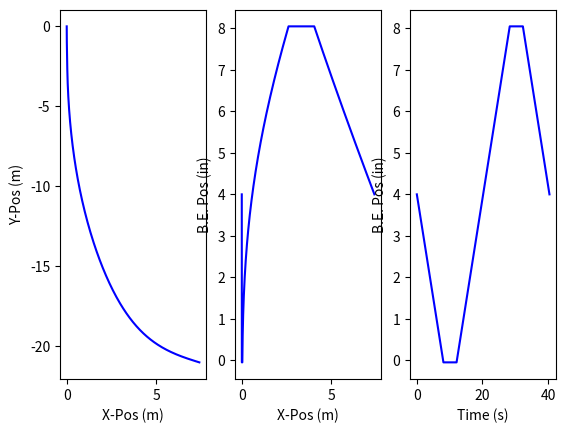

The script that saved this image:
import numpy as np
import matplotlib.pyplot as plt

#Constants
RHO_PVC = 1380 #kg/m^3
RHO_WATER =997 #kg/m^3
GRAVITY = 9.81 #m/s^2
TIMESTEP = 0.1 #s

def intometer(x):
    return 0.0254*x

class BuoyancyEngine:
    def __init__(self, id, od, cont_len, travel_len, laspeed, midpoint):
        self.id = intometer(id)
        self.od = intometer(od)
        self.cont_len = intometer(cont_len)
        self.travel_len = intometer(travel_len)
        self.midpoint = midpoint #passed in in metric!
        self.laspeed = laspeed #m/s

        print("init be: midpoint, travel len", self.midpoint, self.travel_len)

        #displaced volume
        self.V_cont = 0.25*(np.pi*self.od**2)*self.cont_len
        self.V_mid = 0.25*np.pi*(self.id**2)*self.midpoint + self.V_cont

        #self.V_ext = 0.25*np.pi*(self.id**2)*(midpoint+self.cont_len) #BUG: use inner diameter for whole length, likely the issue here

        self.allowable_ext = midpoint

        self.mass = RHO_PVC*0.25*np.pi*(self.od**2-self.id**2)*self.cont_len
        #print("be mass: ", self.mass)


class PressureHull:
    def __init__(self,id,od,len,percent_stability):
        self.id = id
        self.od = od
        self.l_hull = len
        self.percent_stability = percent_stability

        #print(self.od)
        
        self.stability = percent_stability*self.od
        self.V_hull = 0.25*np.pi*self.l_hull*self.od**2

        self.mass = RHO_PVC*(np.pi/4*(self.od**2-self.id**2)*self.l_hull)
        #print("hull mass: ", self.mass)

class SeagliderFSM:
    def __init__(self, be, hull, m_glider):
        self.be = be
        self.hull = hull
        self.m_glider = m_glider
        self.holding_time = holding_time

        self.current_len = midpoint

        self.i = 1

        self.x_accel_arr = [0, 0]
        self.y_accel_arr = [0, 0]

        self.x_vel_arr = [0, 0]
        self.y_vel_arr = [0, 0]
        
        self.x_disp_arr = [0, 0]
        self.y_disp_arr = [0, 0]

        self.time_arr = [0, 0]

        self.max_speed = 0

        self.s_x_change_down_arr = []
        self.s_x_change_up_arr = []        
        self.be_pos_arr = [4,4]

        #setup current_len
        self.current_len = midpoint

        self.F_y = 0
        self.F_x = 0

        #cg location
        self.X_cg = ( (hull.V_hull*0.5*hull.l_hull) + (be.V_cont*(hull.l_hull+0.5*be.cont_len)) + ((be.V_mid-be.V_cont)*(hull.l_hull+be.cont_len+0.5*be.midpoint)) ) / (hull.V_hull + be.V_mid)
        #print ("X_cg: ", 39.3701*self.X_cg, " (in)")
        #print("hull: ", hull.V_hull, " l_hull: ", hull.l_hull, " be.V_cont  ", be.V_cont, " hull.l_hull: ", hull.l_hull," be.cont_len: ", be.cont_len, " be.V_mid: ",be.V_mid, " be.V_cont: ", be.V_cont)
        self.X_cb = self.X_cg

        # Define the states
        self.states = ['hold_be_pos', 'move_down_deccel', 'move_up_accel', 'move_down_accel', 'move_up_deccel', 'end']
        # Define the initial state
        self.current_state = 'move_down_accel'

    def calc_theta(self, current_len, V_be):
        #print("hull: ", hull.V_hull, " l_hull: ", hull.l_hull, " be.V_cont  ", be.V_cont, " be.cont_len: ", be.cont_len, " be.V_mid: ",be.V_mid, " be.V_cont: ", be.V_cont)

        
        self.X_cb = ( (hull.V_hull*0.5*hull.l_hull) + (be.V_cont*(hull.l_hull+0.5*be.cont_len)) + ((be.V_mid-be.V_cont)*(hull.l_hull+be.cont_len+0.5*current_len)) ) / (hull.V_hull + V_be)
        #self.X_cg = ( (hull.V_hull*0.5*hull.l_hull) + (be.V_cont*(hull.l_hull+0.5*be.cont_len)) + ((be.V_mid-be.V_cont)*(hull.l_hull+be.cont_len+0.5*be.midpoint)) ) / (hull.V_hull + be.V_mid)
        
        
        #print("check length", 39.3701*self.X_cb, 39.3701*self.X_cg)

        #print( "check calcs", ( (hull.V_hull*0.5*hull.l_hull) + (be.V_cont*(hull.l_hull+0.5*be.cont_len)) + ((be.V_mid-be.V_cont)*(hull.l_hull+be.cont_len+0.5*current_len)) ) / (hull.V_hull + V_be)-  ( (hull.V_hull*0.5*hull.l_hull) + (be.V_cont*(hull.l_hull+0.5*be.cont_len)) + ((be.V_mid-be.V_cont)*(hull.l_hull+be.cont_len+0.5*be.midpoint)) ) / (hull.V_hull + be.V_mid)  )
        
        delta_X_cb = self.X_cb-self.X_cg

        #print("check after: ", delta_X_cb)
        theta = np.arccos(hull.stability/np.sqrt(delta_X_cb**2 +hull.stability**2))
        #print(delta_X_cb)
        #print("theta fr: ", (180/np.pi)*theta, "X_cb ", 39.3701*self.X_cb, " - X_cg ", 39.3701*self.X_cg," (in) current len: ", 39.3701*self.current_len, " (in)")
        #print("hull: ", hull.V_hull, " l_hull: ", hull.l_hull, " be.V_cont  ", be.V_cont, " be.cont_len: ", be.cont_len, " be.V_mid: ",be.V_mid, " be.V_cont: ", be.V_cont)

        return theta


    def kinematics(self):
        #solve acceleration
        self.y_accel_arr.append(self.F_y/m_glider)
        self.x_accel_arr.append(self.F_x/m_glider)

        #print(self.F_x/m_glider, self.y_accel_arr[-1])

        #solve velocity with trapezoidal method to approx integral
        self.y_vel_arr.append(self.y_vel_arr[self.i-1] + np.trapz(y=self.y_accel_arr[self.i-1:self.i+1],dx=TIMESTEP))
        self.x_vel_arr.append(self.x_vel_arr[self.i-1] + np.trapz(y=self.x_accel_arr[self.i-1:self.i+1],dx=TIMESTEP))

        #print(self.y_vel_arr[-1])

        #solve displacement with trapezoidal method to approx integral
        self.y_disp_arr.append(self.y_disp_arr[self.i-1] + np.trapz(y=self.y_vel_arr[self.i-1:self.i+1],dx=TIMESTEP))
        self.x_disp_arr.append(self.x_disp_arr[self.i-1] + np.trapz(y=self.x_vel_arr[self.i-1:self.i+1],dx=TIMESTEP))

        print("y accel: ", self.y_accel_arr[-1], "x accel: ", self.x_accel_arr[-1],"y vel: ", self.y_vel_arr[-1], "x vel: ", self.x_vel_arr[-1],"y disp: ", self.y_disp_arr[-1], "x disp: ", self.x_disp_arr[-1],)
        self.i+=1
        #print(self.y_disp_arr[-1])



    def transition(self, holding_time):
        self.X_cb = ( (hull.V_hull*0.5*hull.l_hull) + (be.V_cont*(hull.l_hull+0.5*be.cont_len)) + ((be.V_mid-be.V_cont)*(hull.l_hull+be.cont_len+0.5*be.midpoint)) ) / (hull.V_hull + be.V_mid)
        self.X_cg = ( (hull.V_hull*0.5*hull.l_hull) + (be.V_cont*(hull.l_hull+0.5*be.cont_len)) + ((be.V_mid-be.V_cont)*(hull.l_hull+be.cont_len+0.5*be.midpoint)) ) / (hull.V_hull + be.V_mid)
        delta_X_cb = self.X_cb-self.X_cg
        print(delta_X_cb)

        self.holding_time = holding_time

        if self.current_state == 'hold_be_pos':
            print("state: hold be pos", "F_y: ", self.F_y, "current_len: ", self.current_len)
            counter = 0
            print("holding time (s): ", self.holding_time)

            while counter <= self.holding_time:
                #print("F_y (N): ",self.F_y, "current len (in): ", self.current_len*39.3701)

                self.kinematics()
                #iterate counter
                counter += TIMESTEP
                #print("theta! ", (180/np.pi)*self.theta, "F_y: ", self.F_y)
                self.be_pos_arr.append(39.3701*self.current_len)
                self.time_arr.append(self.time_arr[-1]+TIMESTEP)
            
            if(self.F_y < 0):
                print("state entering: move down deccel", self.x_disp_arr[-1])
                self.current_state = 'move_down_deccel'

            else:
                print("state entering: move up deccel", self.x_disp_arr[-1])
                self.current_state = 'move_up_deccel'

            """
            #note, need to check to make sure you can pass in multiple different holding times!!!!2
        if self.current_state == 'hold_be_pos_exp':
            print("state: hold be pos", "F_y: ", self.F_y, "current_len: ", self.current_len)
            counter = 0
            print("holding time (s): ", self.holding_time)

            while counter <= self.holding_time:
                #print("F_y (N): ",self.F_y, "current len (in): ", self.current_len*39.3701)

                self.kinematics()
                #iterate counter
                counter += TIMESTEP
                #print("theta! ", (180/np.pi)*self.theta, "F_y: ", self.F_y)
                self.be_pos_arr.append(39.3701*self.current_len)
                self.time_arr.append(self.time_arr[-1]+TIMESTEP)
            
            print("state entering: move up deccel", self.x_disp_arr[-1])
            self.current_state = 'move_up_deccel'


        if self.current_state == 'hold_be_pos_down':
            print("state: hold be pos", "F_y: ", self.F_y, "current_len: ", self.current_len)
            counter = 0
            print("holding time (s): ", self.holding_time)

            while counter <= self.holding_time:
                #print("F_y (N): ",self.F_y, "current len (in): ", self.current_len*39.3701)

                self.kinematics()
                #iterate counter
                counter += TIMESTEP
                #print("theta! ", (180/np.pi)*self.theta, "F_y: ", self.F_y)
                self.be_pos_arr.append(39.3701*self.current_len)
                self.time_arr.append(self.time_arr[-1]+TIMESTEP)
            
            print("state entering: move down deccel", self.x_disp_arr[-1])
            self.current_state = 'move_down_deccel'

            """

    
        elif self.current_state == 'move_down_deccel':
            print("state: move down deccel")

            while self.current_len < midpoint:

                V_be = be.V_cont + (0.25*np.pi*be.id**2)*self.current_len

                #self.calc_theta(self.current_len, V_be)
                theta = -self.calc_theta(self.current_len, V_be)

                #theta = np.arctan( ( hull.l_hull * (RHO_WATER*GRAVITY*(0.25*np.pi*be.id**2)*self.current_len) ) / (m_glider*GRAVITY*hull.stability) )
                self.L = 0.5*RHO_WATER*hfoil_coeff*(self.x_vel_arr[-1]**2 + self.y_vel_arr[-1]**2)

                self.F_y = RHO_WATER*GRAVITY*(hull.V_hull + V_be ) - m_glider*GRAVITY + self.L*np.sin(theta)
                self.F_x = self.L*np.cos(theta)
                #print("F_y (N): ", self.F_y, "current len (in): ", self.current_len*39.3701)
                #print("theta! ", (180/np.pi)*theta, "F_y: ", self.F_y)
                
                self.kinematics()

                #iterate current_len
                self.current_len += be.laspeed*TIMESTEP
                self.be_pos_arr.append(39.3701*self.current_len)
                self.time_arr.append(self.time_arr[-1]+TIMESTEP)
                #print(self.F_y, 39.3701*self.current_len)

            print("state entering: move up accel", self.x_disp_arr[-1])
            self.current_state = 'move_up_accel'
    

    
        elif self.current_state == 'move_up_accel':
            print("state: move up accel")
            while self.current_len < be.travel_len:
                
                V_be = be.V_cont + (0.25*np.pi*be.id**2)*self.current_len
                theta = self.calc_theta(self.current_len, V_be)
                #theta = np.arctan( ( hull.l_hull * (RHO_WATER*GRAVITY*(0.25*np.pi*be.id**2)*self.current_len) ) / (m_glider*GRAVITY*hull.stability) )
                self.L = 0.5*RHO_WATER*hfoil_coeff*(self.x_vel_arr[-1]**2 + self.y_vel_arr[-1]**2)

                self.F_y = RHO_WATER*GRAVITY*(hull.V_hull + V_be ) - m_glider*GRAVITY - self.L*np.sin(theta)
                self.F_x = self.L*np.cos(theta)
                #print("F_y (N): ", self.F_y, "current len (in): ", self.current_len*39.3701)
                #print("theta! ", (180/np.pi)*theta, "F_y: ", self.F_y)
                
                self.kinematics()

                #iterate self.current_len
                self.current_len += be.laspeed*TIMESTEP
                self.be_pos_arr.append(39.3701*self.current_len)
                self.time_arr.append(self.time_arr[-1]+TIMESTEP)

            print("state entering: hold_be_pos, ", self.x_disp_arr[-1])
            self.current_state = 'hold_be_pos'
            

    


        elif self.current_state == 'move_down_accel':
            print("state: move down accel")
            while self.current_len > 0:
                V_be = be.V_cont + (0.25*np.pi*be.id**2)*self.current_len
                theta = -self.calc_theta(self.current_len, V_be)
                #theta = np.arctan( ( hull.l_hull * (RHO_WATER*GRAVITY*(0.25*np.pi*be.id**2)*self.current_len) ) / (m_glider*GRAVITY*hull.stability) )
                self.L = 0.5*RHO_WATER*hfoil_coeff*(self.x_vel_arr[-1]**2 + self.y_vel_arr[-1]**2)
                
                self.F_y = RHO_WATER*GRAVITY*(hull.V_hull + V_be ) - m_glider*GRAVITY + self.L*np.sin(theta)
                self.F_x = self.L*np.cos(theta)
                #print("F_y (N): ", self.F_y, "current len (in): ", self.current_len*39.3701)
                #print("theta! ", (180/np.pi)*theta, "F_y: ", self.F_y)
                
                self.kinematics()

                #iterate self.current_len
                self.current_len -= be.laspeed*TIMESTEP
                self.be_pos_arr.append(39.3701*self.current_len)
                self.time_arr.append(self.time_arr[-1]+TIMESTEP)
                #print("LIFT: ", self.L, self.x_vel_arr[-1], self.y_vel_arr[-1]**2)

            print("state entering: hold_be_pos", self.x_disp_arr[-1])
            self.current_state = 'hold_be_pos'
            


        elif self.current_state == 'move_up_deccel':
            print("state: move up deccel ", self.current_len)
            while self.current_len > midpoint:
                V_be = be.V_cont + (0.25*np.pi*be.id**2)*self.current_len
                theta = self.calc_theta(self.current_len, V_be)
                #theta = np.arctan( ( hull.l_hull * (RHO_WATER*GRAVITY*(0.25*np.pi*be.id**2)*self.current_len) ) / (m_glider*GRAVITY*hull.stability) )
                self.L = 0.5*RHO_WATER*hfoil_coeff*(self.x_vel_arr[-1]**2 + self.y_vel_arr[-1]**2)
                
                self.F_y = RHO_WATER*GRAVITY*(hull.V_hull + V_be ) - m_glider*GRAVITY - self.L*np.sin(theta)
                self.F_x = self.L*np.cos(theta)
                #print("F_y (N): ", self.F_y, "current len (in): ", self.current_len*39.3701)
                #print("theta! ", (180/np.pi)*theta, "F_y: ", self.F_y)
                
                self.kinematics()

                #iterate self.current_len
                self.current_len -= be.laspeed*TIMESTEP
                self.be_pos_arr.append(39.3701*self.current_len)
                self.time_arr.append(self.time_arr[-1]+TIMESTEP)

            print("state entering: move down accel", self.x_disp_arr[-1])
            self.current_state = 'end'

        elif self.current_state == 'end':
            return 0


    def get_state(self):
        return self.current_state
    

####inputs:
hfoil_coeff = 0.0008 #Area of wing * Coeff Lift
percent_stability = 0.15 #% diam
midpoint = intometer(4)
internal_mass = 11 #kg

#geometry
#def __init__(self, id, od, cont_len, travel_len, laspeed, midpoint):
be = BuoyancyEngine(3,3.5,10.3, 8, 0.5*0.0254,midpoint)

hull_id = intometer(5.0)
hull_od = intometer(5.563)

hull_len = (internal_mass + be.mass - RHO_WATER*be.V_mid) / ( np.pi *0.25* (RHO_WATER*(hull_od**2) - RHO_PVC*(hull_od**2 - hull_id**2)) )

print("hull_len: ", 39.3701*hull_len, " (in)")

#def __init__(self,id,od,len,percent_stability):
hull = PressureHull( hull_id, hull_od, hull_len, percent_stability)

m_glider = hull.mass + be.mass +internal_mass


max_allowable_depth = -50 #m
sim_depth = 0 #m
holding_time = 2
state = 'str'

# Create an instance of the SeagliderFSM

###remember to save the final valid numbers
while(sim_depth > max_allowable_depth):
    #def __init__(self, be, hull, m_glider):
    seapup = SeagliderFSM(be, hull, m_glider)
    print("\n")
    print("AAAA STARTING SIM!!!")
    print("\n")
    ###loop through fsm
    holding_time += 2
    print("first loop holding time!: ", holding_time)
    #this will end before finishes
    while(state != 'end'):

        seapup.transition(holding_time) #need to pass in holding time
        state = seapup.get_state()
        print(state)
    
    state = 'str'

    sim_depth = np.min(seapup.y_disp_arr)
    max_speed = np.max(seapup.x_vel_arr)
    glide_period = seapup.x_disp_arr[-1]

    break


print("allowable extension: ",be.allowable_ext*39.3701, " (in)")
print("max fwd speed: ",max_speed, " (m/s)")
print("glide period: ",glide_period, '\n')

print("be id: ",39.3701*be.id, " (in)")
print("hull id: ",39.3701*hull.id, " (in)")
print("total glider mass: ", m_glider, " (kg)")


plt.subplot(1,3,1)  
plt.plot(seapup.x_disp_arr, seapup.y_disp_arr, label='Seaglider Position', color='blue')
plt.xlabel('X-Pos (m)')
plt.ylabel('Y-Pos (m)')

"""
for i in seapup.s_x_change_down_arr:
    plt.axvline(x=i, color='r', linestyle='-', label='change up')
for i in seapup.s_x_change_up_arr:
    plt.axvline(x=i, color='g', linestyle='-', label='change up')
"""

plt.subplot(1,3,2)
plt.plot(seapup.x_disp_arr, seapup.be_pos_arr, label='BE Position Over X-Pos', color='blue')
plt.xlabel('X-Pos (m)')
plt.ylabel('B.E. Pos (in)')



plt.subplot(1,3,3)
plt.plot(seapup.time_arr, seapup.be_pos_arr, label='BE Position Over X-Pos', color='blue')
plt.xlabel('Time (s)')
plt.ylabel('B.E. Pos (in)')


plt.show()

for x in seapup.be_pos_arr:
    print(x)